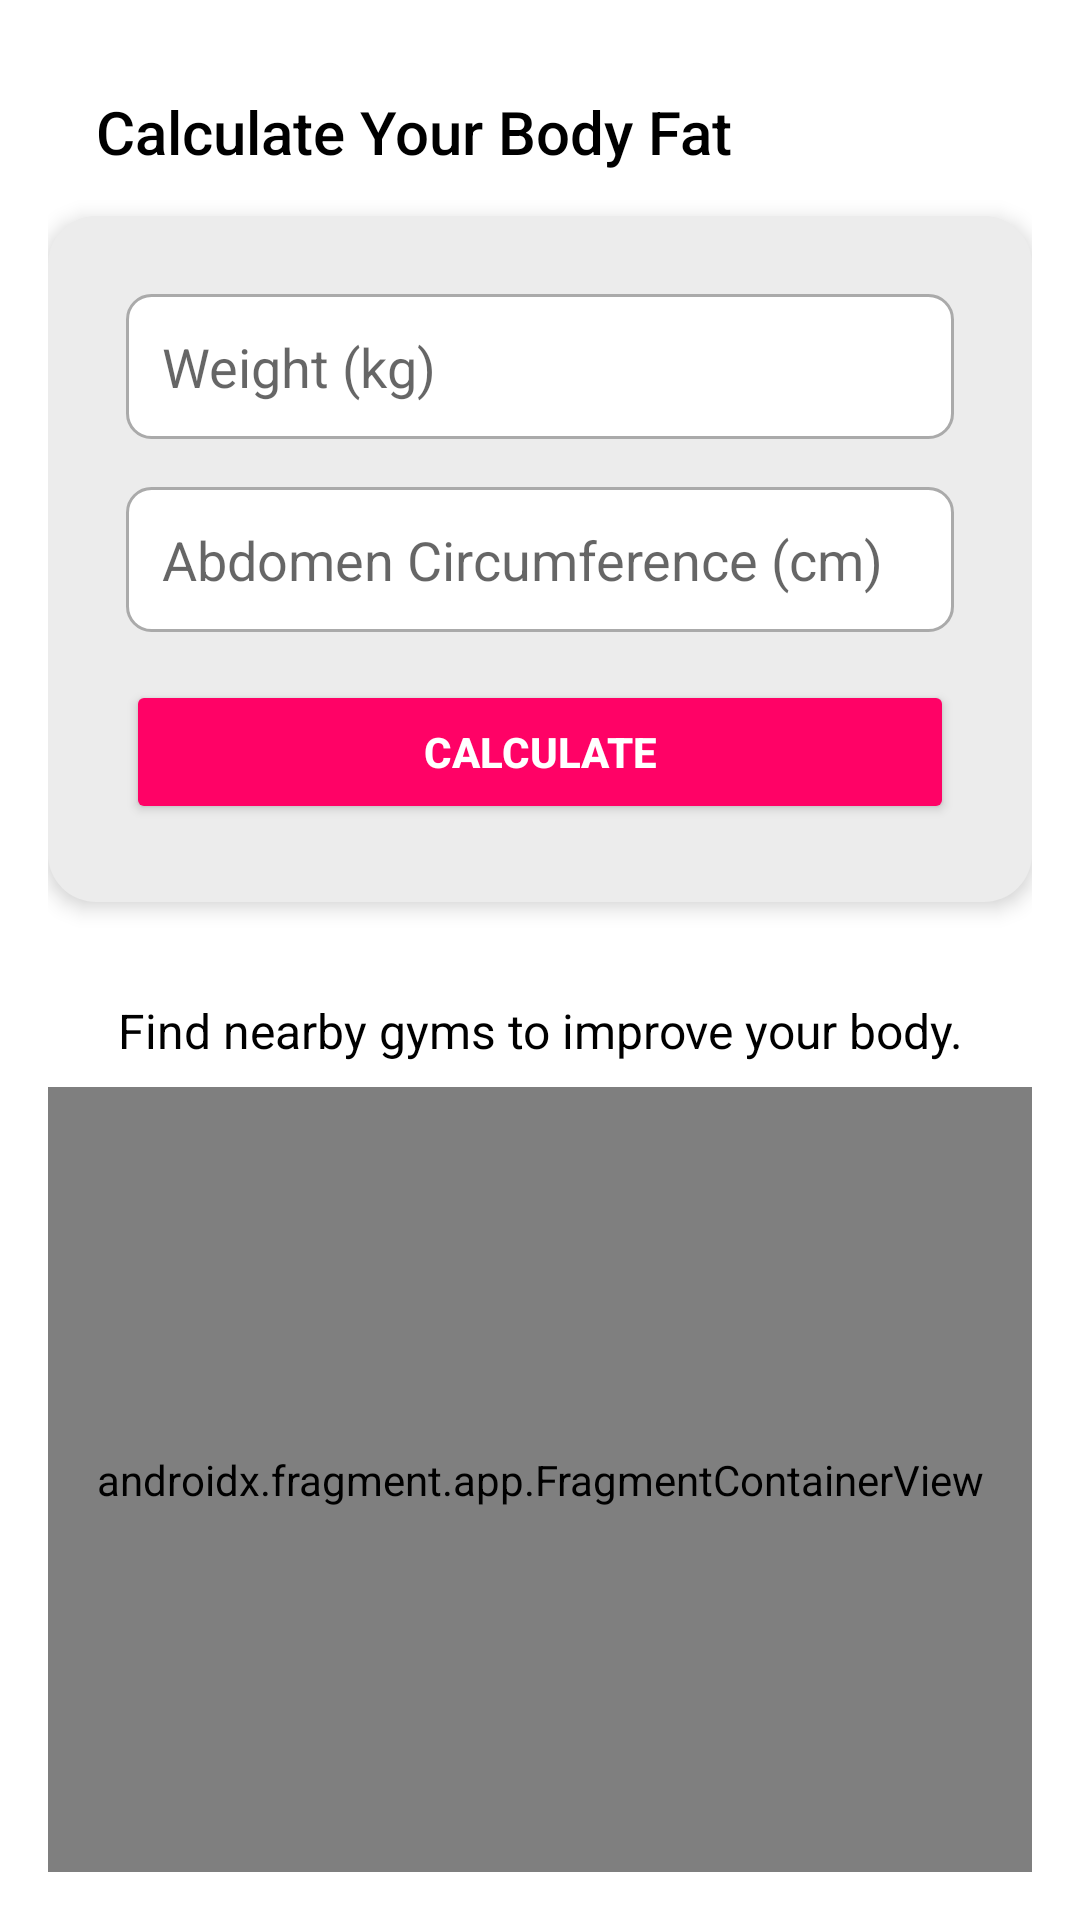

This screen was rendered from an Android layout file. Write that file and the resources it references.
<!-- AndroidManifest.xml: application theme Base.Theme.Proiectlicenta -->
<!-- res/layout/fragment_bodyfat_calculator.xml -->
<LinearLayout xmlns:android="http://schemas.android.com/apk/res/android"
    xmlns:tools="http://schemas.android.com/tools"
    xmlns:app="http://schemas.android.com/apk/res-auto"
    android:layout_width="match_parent"
    android:layout_height="match_parent"
    android:orientation="vertical"
    android:padding="16dp"
    android:background="@color/white"
    tools:context=".ui.bodyfat.BodyFatCalculatorFragment">

    <androidx.appcompat.widget.Toolbar
        android:id="@+id/toolbar"
        android:layout_width="match_parent"
        android:layout_height="wrap_content"
        android:background="@android:color/transparent"
        app:titleTextColor="@color/black"
        app:title="Calculate Your Body Fat"
        android:theme="@style/ThemeOverlay.AppCompat.DayNight.ActionBar"/>


    <LinearLayout
        android:layout_width="match_parent"
        android:layout_height="wrap_content"
        android:layout_marginBottom="16dp"
        android:background="@drawable/card_background2"
        android:elevation="4dp"
        android:orientation="vertical"
        android:padding="26dp">

        <EditText
            android:id="@+id/editTextWeight"
            android:layout_width="match_parent"
            android:layout_height="wrap_content"
            android:layout_marginBottom="16dp"
            android:background="@drawable/edit_text_background"
            android:hint="Weight (kg)"
            android:inputType="numberDecimal"
            android:padding="12dp" />

        <EditText
            android:id="@+id/editTextAbdomen"
            android:layout_width="match_parent"
            android:layout_height="wrap_content"
            android:layout_marginBottom="16dp"
            android:background="@drawable/edit_text_background"
            android:hint="Abdomen Circumference (cm)"
            android:inputType="numberDecimal"
            android:padding="12dp" />

        <Button
            android:id="@+id/buttonCalculate"
            android:layout_width="match_parent"
            android:layout_height="wrap_content"
            android:backgroundTint="@color/button_colorbmi"
            android:padding="12dp"
            android:text="Calculate"
            android:textColor="@android:color/white"
            android:textStyle="bold" />
    </LinearLayout>

    <LinearLayout
        android:layout_width="match_parent"
        android:layout_height="wrap_content"
        android:orientation="vertical"
        android:layout_marginBottom="16dp">

        <ProgressBar
            android:id="@+id/progressBar"
            android:layout_width="wrap_content"
            android:layout_height="wrap_content"
            android:visibility="gone"
            android:layout_gravity="center"
            android:layout_marginBottom="16dp"/>

        <TextView
            android:id="@+id/textViewResult"
            android:layout_width="match_parent"
            android:layout_height="wrap_content"
            android:text="Result"
            android:textSize="18sp"
            android:textColor="@color/black"
            android:gravity="center"
            android:fontFamily="sans-serif"
            android:visibility="gone"
            android:layout_marginBottom="16dp"/>

        <SeekBar
            android:id="@+id/seekBarBodyFat"
            android:layout_width="match_parent"
            android:layout_height="wrap_content"
            android:max="50"
            android:progressTint="@color/normal_body_fat"
            android:visibility="gone"
            android:layout_marginBottom="16dp"/>

        <TextView
            android:id="@+id/textViewBodyFatInfo"
            android:layout_width="match_parent"
            android:layout_height="wrap_content"
            android:text=""
            android:textSize="16sp"
            android:textColor="@color/black"
            android:gravity="center"
            android:fontFamily="sans-serif"
            android:visibility="gone"
            android:layout_marginBottom="16dp"/>
    </LinearLayout>

    <TextView
        android:layout_width="match_parent"
        android:layout_height="wrap_content"
        android:text="Find nearby gyms to improve your body."
        android:textSize="16sp"
        android:textColor="@color/black"
        android:gravity="center"
        android:fontFamily="sans-serif"
        android:layout_marginBottom="8dp" />

    <androidx.fragment.app.FragmentContainerView
        android:id="@+id/map"
        android:layout_width="match_parent"
        android:layout_height="0dp"
        android:layout_weight="1"
        android:name="com.google.android.gms.maps.SupportMapFragment" />
</LinearLayout>
<!-- resources referenced by this layout -->
<resources>
  <color name="black">#000000</color>
  <color name="button_colorbmi">#FF0266</color>
  <color name="normal_body_fat">#FFFF00</color>
  <color name="white">#FFFFFFFF</color>
  <!-- drawable card_background2 (drawable) -->
  <shape xmlns:android="http://schemas.android.com/apk/res/android">
      <solid android:color="@color/summarygrey" />
      <corners android:radius="16dp" />
      <padding android:left="16dp" android:top="16dp" android:right="16dp" android:bottom="16dp" />
  </shape>
  <!-- drawable edit_text_background (drawable) -->
  <shape xmlns:android="http://schemas.android.com/apk/res/android">
      <solid android:color="@android:color/white" />
      <stroke android:width="1dp" android:color="@android:color/darker_gray" />
      <corners android:radius="8dp" />
      <padding
          android:left="12dp"
          android:top="12dp"
          android:right="12dp"
          android:bottom="12dp" />
  </shape>
  <style name="Base.Theme.Proiectlicenta" parent="Theme.AppCompat.DayNight.NoActionBar">
          <item name="android:statusBarColor">@color/colorStatusBar</item>
  
          
  
      </style>
  <color name="summarygrey">#ECECEC</color>
  <color name="colorStatusBar">#FFFFFF</color>
</resources>
